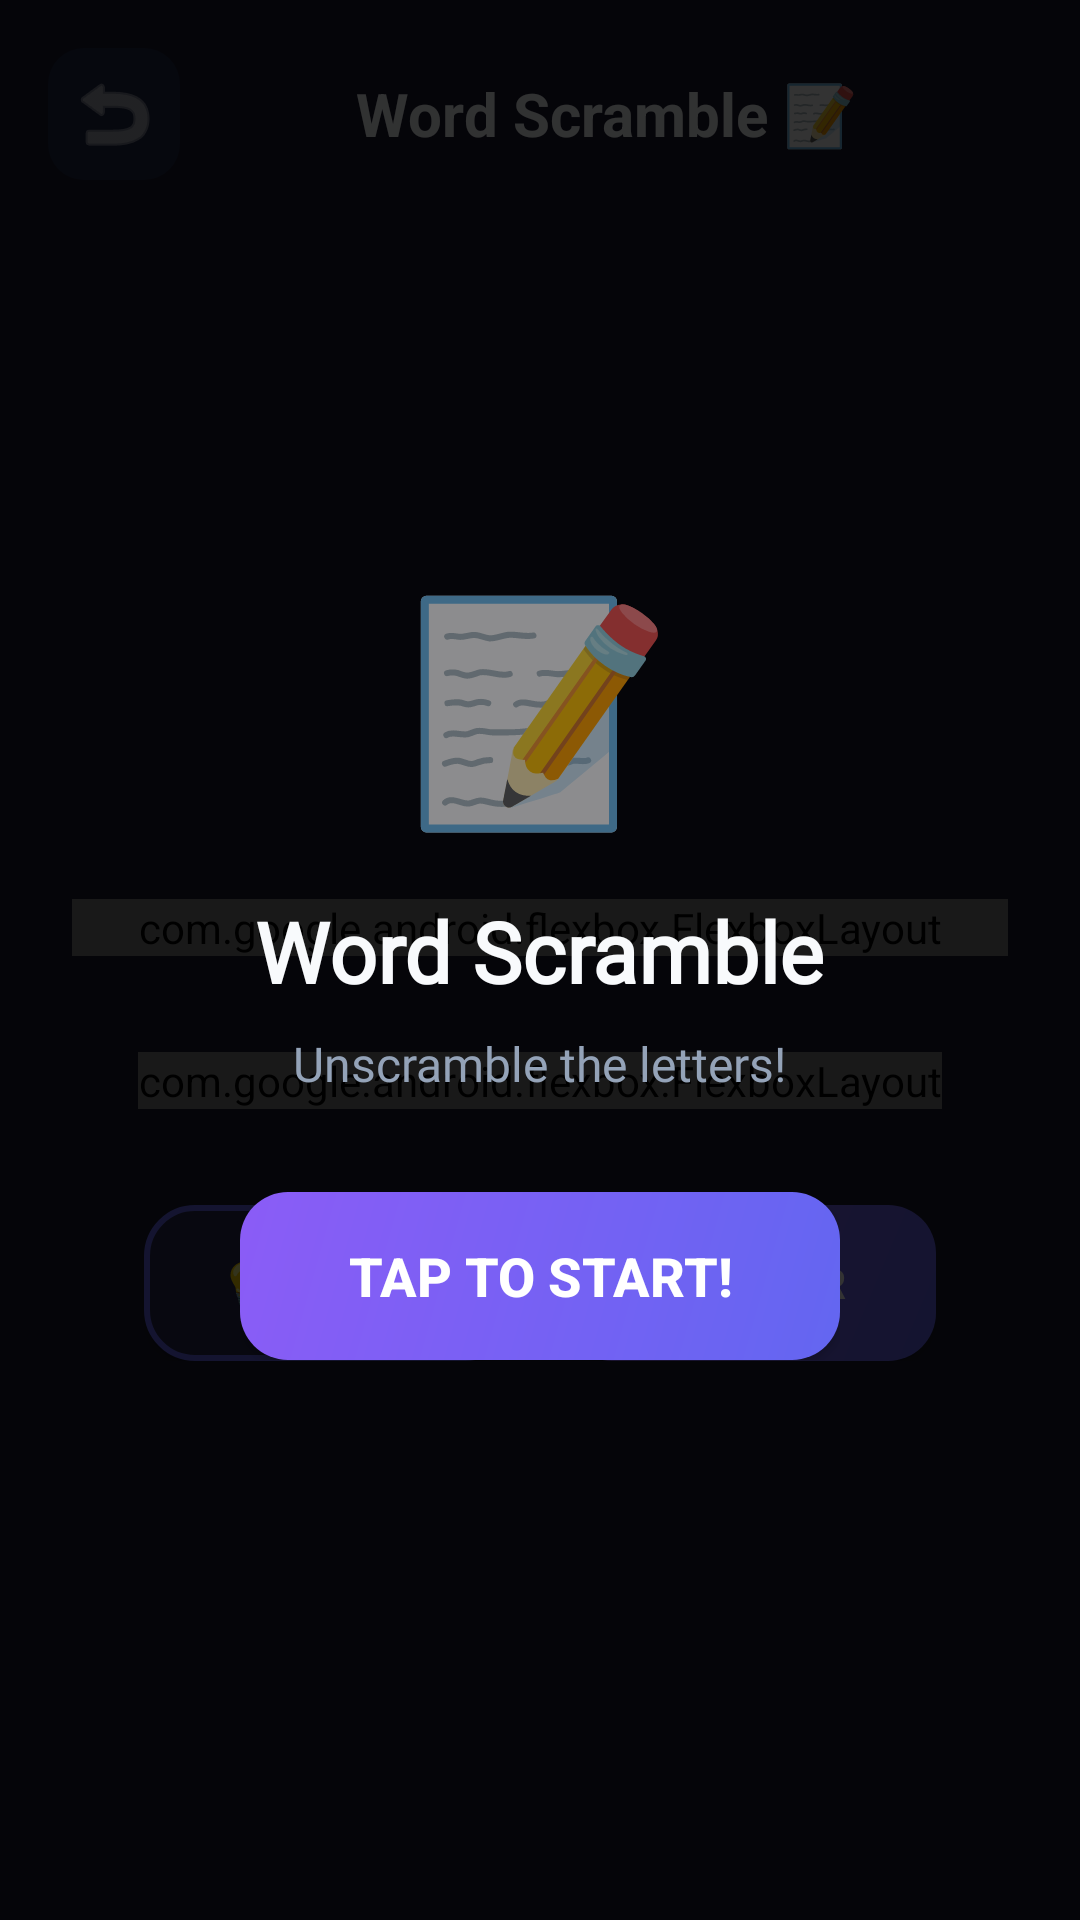

Here is an Android app screen rendered from its layout file. Give the layout XML and the strings, colors and styles it references.
<!-- AndroidManifest.xml: application theme Theme.MiniArcade -->
<!-- res/layout/activity_word_game.xml -->
<?xml version="1.0" encoding="utf-8"?>
<androidx.constraintlayout.widget.ConstraintLayout 
    xmlns:android="http://schemas.android.com/apk/res/android"
    xmlns:app="http://schemas.android.com/apk/res-auto"
    xmlns:tools="http://schemas.android.com/tools"
    android:layout_width="match_parent"
    android:layout_height="match_parent"
    android:background="@color/background_game">

    
    <LinearLayout
        android:id="@+id/headerLayout"
        android:layout_width="match_parent"
        android:layout_height="wrap_content"
        android:orientation="horizontal"
        android:gravity="center_vertical"
        android:padding="@dimen/spacing_md"
        app:layout_constraintTop_toTopOf="parent">

        <ImageButton
            android:id="@+id/btnBack"
            android:layout_width="44dp"
            android:layout_height="44dp"
            android:background="@drawable/bg_card_rounded"
            android:src="@android:drawable/ic_menu_revert"
            android:contentDescription="Back"
            android:padding="10dp"
            app:tint="@color/white"/>

        <TextView
            android:layout_width="0dp"
            android:layout_height="wrap_content"
            android:layout_weight="1"
            android:text="@string/game_word"
            android:textSize="20sp"
            android:textColor="@color/text_primary"
            android:textStyle="bold"
            android:gravity="center"/>

        <TextView
            android:id="@+id/tvLevel"
            android:layout_width="wrap_content"
            android:layout_height="wrap_content"
            android:textSize="16sp"
            android:textColor="@color/game_pink"
            android:textStyle="bold"
            tools:text="Level 1"/>

    </LinearLayout>

    
    <LinearLayout
        android:id="@+id/statsBar"
        android:layout_width="match_parent"
        android:layout_height="wrap_content"
        android:orientation="horizontal"
        android:gravity="center"
        android:paddingHorizontal="@dimen/spacing_lg"
        android:paddingVertical="@dimen/spacing_sm"
        app:layout_constraintTop_toBottomOf="@id/headerLayout">

        <TextView
            android:id="@+id/tvScore"
            android:layout_width="0dp"
            android:layout_height="wrap_content"
            android:layout_weight="1"
            android:textSize="16sp"
            android:textColor="@color/game_yellow"
            android:textStyle="bold"
            android:gravity="center"
            tools:text="Score: 0"/>

        <TextView
            android:id="@+id/tvStreak"
            android:layout_width="0dp"
            android:layout_height="wrap_content"
            android:layout_weight="1"
            android:textSize="16sp"
            android:textColor="@color/game_orange"
            android:textStyle="bold"
            android:gravity="center"
            tools:text="🔥 3"/>

        <TextView
            android:id="@+id/tvTimer"
            android:layout_width="0dp"
            android:layout_height="wrap_content"
            android:layout_weight="1"
            android:textSize="16sp"
            android:textColor="@color/game_yellow"
            android:textStyle="bold"
            android:gravity="center"
            tools:text="⏱️ 30"/>

    </LinearLayout>

    
    <LinearLayout
        android:id="@+id/gameArea"
        android:layout_width="match_parent"
        android:layout_height="0dp"
        android:orientation="vertical"
        android:gravity="center"
        android:padding="@dimen/spacing_lg"
        app:layout_constraintTop_toBottomOf="@id/statsBar"
        app:layout_constraintBottom_toBottomOf="parent">

        
        <TextView
            android:id="@+id/tvHint"
            android:layout_width="wrap_content"
            android:layout_height="wrap_content"
            android:textSize="18sp"
            android:textColor="@color/game_yellow"
            android:textStyle="bold"
            android:gravity="center"
            android:visibility="gone"
            android:layout_marginBottom="24dp"
            tools:visibility="visible"
            tools:text="💡 A red fruit 🍎"/>

        
        <TextView
            android:id="@+id/tvWordLength"
            android:layout_width="wrap_content"
            android:layout_height="wrap_content"
            android:textSize="14sp"
            android:textColor="@color/game_yellow"
            android:textStyle="bold"
            android:gravity="center"
            android:visibility="gone"
            android:layout_marginBottom="8dp"
            tools:text="8 letters"
            tools:visibility="visible"/>

        
        <com.google.android.flexbox.FlexboxLayout
            android:id="@+id/answerSlotsLayout"
            android:layout_width="match_parent"
            android:layout_height="wrap_content"
            app:flexWrap="wrap"
            app:justifyContent="center"
            app:alignItems="center"
            app:alignContent="center"/>

        <Space
            android:layout_width="match_parent"
            android:layout_height="32dp"/>

        
        <HorizontalScrollView
            android:layout_width="match_parent"
            android:layout_height="wrap_content"
            android:scrollbars="none"
            android:fadeScrollbars="true"
            android:fillViewport="true">
            <LinearLayout
                android:layout_width="match_parent"
                android:layout_height="wrap_content"
                android:gravity="center"
                android:orientation="horizontal">
                <com.google.android.flexbox.FlexboxLayout
                    android:id="@+id/scrambledLettersLayout"
                    android:layout_width="wrap_content"
                    android:layout_height="wrap_content"
                    app:flexWrap="nowrap"
                    app:justifyContent="center"
                    app:alignItems="center"/>
            </LinearLayout>
        </HorizontalScrollView>

        <Space
            android:layout_width="match_parent"
            android:layout_height="32dp"/>

        
        <LinearLayout
            android:layout_width="match_parent"
            android:layout_height="wrap_content"
            android:orientation="horizontal"
            android:gravity="center"
            android:paddingHorizontal="24dp">

            <Button
                android:id="@+id/btnHint"
                android:layout_width="0dp"
                android:layout_height="52dp"
                android:layout_weight="1"
                android:text="💡 Hint (3)"
                android:textSize="14sp"
                android:textStyle="bold"
                android:textColor="@color/white"
                android:background="@drawable/bg_button_secondary"
                android:layout_marginEnd="8dp"/>

            <Button
                android:id="@+id/btnClear"
                android:layout_width="0dp"
                android:layout_height="52dp"
                android:layout_weight="1"
                android:text="🔄 Clear"
                android:textSize="14sp"
                android:textStyle="bold"
                android:textColor="@color/white"
                android:background="@drawable/bg_button_primary"
                android:layout_marginStart="8dp"/>

        </LinearLayout>

    </LinearLayout>

    
    <FrameLayout
        android:id="@+id/startOverlay"
        android:layout_width="match_parent"
        android:layout_height="match_parent"
        android:background="#CC000000">

        <LinearLayout
            android:layout_width="wrap_content"
            android:layout_height="wrap_content"
            android:layout_gravity="center"
            android:gravity="center"
            android:orientation="vertical">

            <TextView
                android:layout_width="wrap_content"
                android:layout_height="wrap_content"
                android:text="📝"
                android:textSize="72sp"/>

            <TextView
                android:layout_width="wrap_content"
                android:layout_height="wrap_content"
                android:text="Word Scramble"
                android:textSize="28sp"
                android:textColor="@color/text_primary"
                android:textStyle="bold"
                android:fontFamily="@font/poppins"
                android:layout_marginTop="16dp"/>

            <TextView
                android:layout_width="wrap_content"
                android:layout_height="wrap_content"
                android:text="Unscramble the letters!"
                android:textSize="16sp"
                android:textColor="@color/text_secondary"
                android:fontFamily="@font/poppins"
                android:layout_marginTop="8dp"/>

            <Button
                android:id="@+id/btnStart"
                android:layout_width="200dp"
                android:layout_height="56dp"
                android:text="@string/tap_to_start"
                android:textSize="18sp"
                android:textStyle="bold"
                android:textColor="@color/white"
                android:background="@drawable/bg_button_primary"
                android:layout_marginTop="32dp"/>

        </LinearLayout>

    </FrameLayout>

</androidx.constraintlayout.widget.ConstraintLayout>
<!-- resources referenced by this layout -->
<resources>
  <color name="background_game">#1A1A2E</color>
  <color name="game_orange">#F97316</color>
  <color name="game_pink">#EC4899</color>
  <color name="game_yellow">#FBBF24</color>
  <color name="text_primary">#F8FAFC</color>
  <color name="text_secondary">#94A3B8</color>
  <color name="white">#FFFFFF</color>
  <dimen name="spacing_lg">24dp</dimen>
  <dimen name="spacing_md">16dp</dimen>
  <dimen name="spacing_sm">8dp</dimen>
  <!-- drawable bg_button_primary (drawable) -->
  <?xml version="1.0" encoding="utf-8"?>
  <ripple xmlns:android="http://schemas.android.com/apk/res/android"
      android:color="#40FFFFFF">
      <item>
          <shape android:shape="rectangle">
              <gradient
                  android:startColor="#6366F1"
                  android:endColor="#8B5CF6"
                  android:angle="135"/>
              <corners android:radius="16dp"/>
          </shape>
      </item>
  </ripple>
  <!-- drawable bg_button_secondary (drawable) -->
  <?xml version="1.0" encoding="utf-8"?>
  <ripple xmlns:android="http://schemas.android.com/apk/res/android"
      android:color="#40FFFFFF">
      <item>
          <shape android:shape="rectangle">
              <solid android:color="#2A2A4E"/>
              <stroke
                  android:width="2dp"
                  android:color="#6366F1"/>
              <corners android:radius="16dp"/>
          </shape>
      </item>
  </ripple>
  <!-- drawable bg_card_rounded (drawable) -->
  <?xml version="1.0" encoding="utf-8"?>
  <ripple xmlns:android="http://schemas.android.com/apk/res/android"
      android:color="#30FFFFFF">
      <item>
          <shape android:shape="rectangle">
              <solid android:color="#1E2746"/>
              <corners android:radius="12dp"/>
          </shape>
      </item>
  </ripple>
  <string name="game_word">Word Scramble 📝</string>
  <string name="tap_to_start">Tap to Start!</string>
  <style name="Theme.MiniArcade" parent="Theme.MaterialComponents.DayNight.NoActionBar">
          
          <item name="colorPrimary">@color/primary</item>
          <item name="colorPrimaryDark">@color/primary_dark</item>
          <item name="colorPrimaryVariant">@color/primary_dark</item>
          <item name="colorOnPrimary">@color/white</item>
          
          
          <item name="colorSecondary">@color/secondary</item>
          <item name="colorSecondaryVariant">@color/secondary_dark</item>
          <item name="colorOnSecondary">@color/white</item>
          
          
          <item name="android:colorBackground">@color/background_dark</item>
          <item name="colorSurface">@color/surface</item>
          <item name="colorOnSurface">@color/text_primary</item>
          
          
          <item name="android:statusBarColor">@color/background_dark</item>
          <item name="android:navigationBarColor">@color/background_dark</item>
          
          
          <item name="android:textColorPrimary">@color/text_primary</item>
          <item name="android:textColorSecondary">@color/text_secondary</item>
          
          
          
          
          
          <item name="android:windowAnimationStyle">@style/WindowAnimationStyle</item>
      </style>
  <color name="primary">#6366F1</color>
  <color name="primary_dark">#4F46E5</color>
  <color name="secondary">#8B5CF6</color>
  <color name="secondary_dark">#7C3AED</color>
  <color name="background_dark">#0F0F1A</color>
  <color name="surface">#16213E</color>
  <style name="WindowAnimationStyle">
          <item name="android:activityOpenEnterAnimation">@android:anim/fade_in</item>
          <item name="android:activityOpenExitAnimation">@android:anim/fade_out</item>
          <item name="android:activityCloseEnterAnimation">@android:anim/fade_in</item>
          <item name="android:activityCloseExitAnimation">@android:anim/fade_out</item>
      </style>
</resources>
